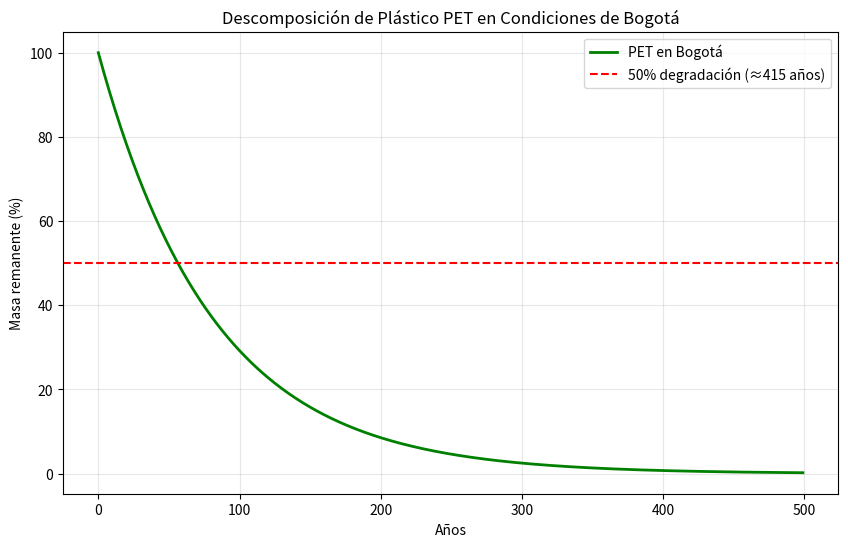

Source code (Python):
import numpy as np
import matplotlib.pyplot as plt

# Parámetros para PET en Bogotá
lambda_env = 0.0012  # Degradación ambiental
lambda_bio = 0.0001  # Biodegradación (baja por altitud)
lambda_hum = 0.011   # Intervención humana (11% reciclaje)

M0 = 100  # 100 gramos de plástico inicial
tiempo = np.arange(0, 500)  # 500 años

# Cálculo de masa remanente
M_t = M0 * np.exp(-(lambda_env + lambda_bio + lambda_hum) * tiempo)

# Gráfico
plt.figure(figsize=(10, 6))
plt.plot(tiempo, M_t, 'g-', linewidth=2, label="PET en Bogotá")
plt.axhline(y=50, color='r', linestyle='--', label='50% degradación (≈415 años)')
plt.xlabel("Años")
plt.ylabel("Masa remanente (%)")
plt.title("Descomposición de Plástico PET en Condiciones de Bogotá")
plt.grid(True, alpha=0.3)
plt.legend()
plt.show()
